Dataset: dataset_unificado (GitHub, Portant346/maze_solver_model_comparison). Classes: arrow left, arrow right, arrow up, cross, free path, goal, wall, wall left, wall right.

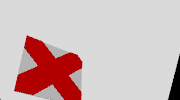
Label: cross

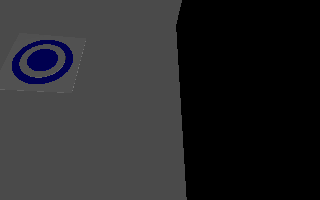
Label: goal

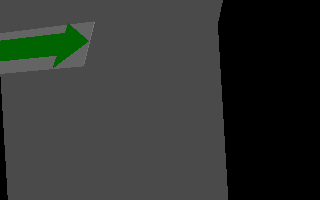
Label: arrow right

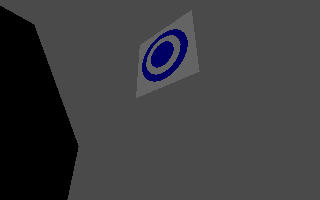
Label: goal

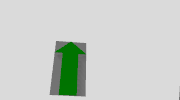
Label: arrow up

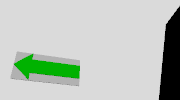
Label: arrow left
